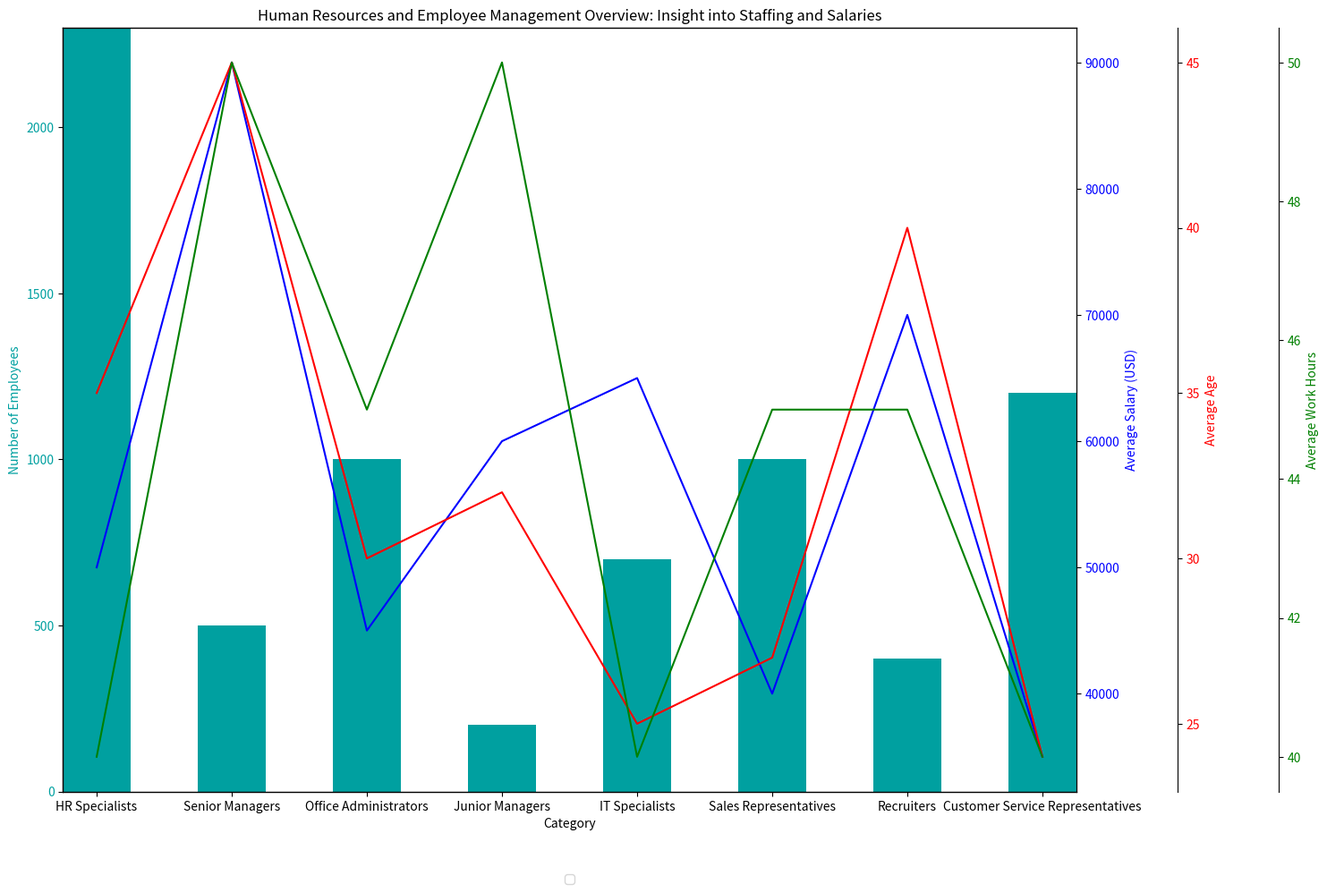

Generate this figure with matplotlib: (Note: this script raises an exception after producing the figure.)

import numpy as np
import matplotlib.pyplot as plt

data = np.array([['Category', 'Number of Employees', 'Average Salary (USD)', 'Average Age', 'Average Work Hours'],
                 ['HR Specialists', 2300, 50000, 35, 40],
                 ['Senior Managers', 500, 90000, 45, 50],
                 ['Office Administrators', 1000, 45000, 30, 45],
                 ['Junior Managers', 200, 60000, 32, 50],
                 ['IT Specialists', 700, 65000, 25, 40],
                 ['Sales Representatives', 1000, 40000, 27, 45],
                 ['Recruiters', 400, 70000, 40, 45],
                 ['Customer Service Representatives', 1200, 35000, 24, 40]])

data_labels = data[0, 1:]
line_labels = data[1:, 0]
data = data[1:, 1:].astype(float)

fig = plt.figure(figsize=(15, 10))
ax1 = fig.add_subplot(111)
ax1.bar(line_labels, data[:, 0], width=0.5, color='#00A0A0', alpha=1)
ax1.set_xlabel('Category')
ax1.set_ylabel(data_labels[0], color='#00A0A0')
ax1.tick_params(axis='y', labelcolor='#00A0A0')

ax2 = ax1.twinx()
ax2.plot(line_labels, data[:, 1], '-b', label=data_labels[1])
ax2.set_ylabel(data_labels[1], color='b')
ax2.tick_params(axis='y', labelcolor='b')

ax3 = ax1.twinx()
ax3.plot(line_labels, data[:, 2], '-r', label=data_labels[2])
ax3.set_ylabel(data_labels[2], color='r')
ax3.tick_params(axis='y', labelcolor='r')
ax3.spines['right'].set_position(('axes', 1.1))

ax4 = ax1.twinx()
ax4.plot(line_labels, data[:, 3], '-g', label=data_labels[3])
ax4.set_ylabel(data_labels[3], color='g')
ax4.tick_params(axis='y', labelcolor='g')
ax4.spines['right'].set_position(('axes', 1.2))

ax1.legend(loc='upper center', bbox_to_anchor=(0.5, -0.1), ncol=4)
ax1.grid(False)
ax1.set_title('Human Resources and Employee Management Overview: Insight into Staffing and Salaries')
ax1.autoscale(enable=True, axis='both', tight=True)

plt.tight_layout()
plt.savefig('/cpfs01/user/yehancheng/workspace/datasets/SimChartV2/demo/multi-axes/png/39_2023122270030.png')
plt.clf()
